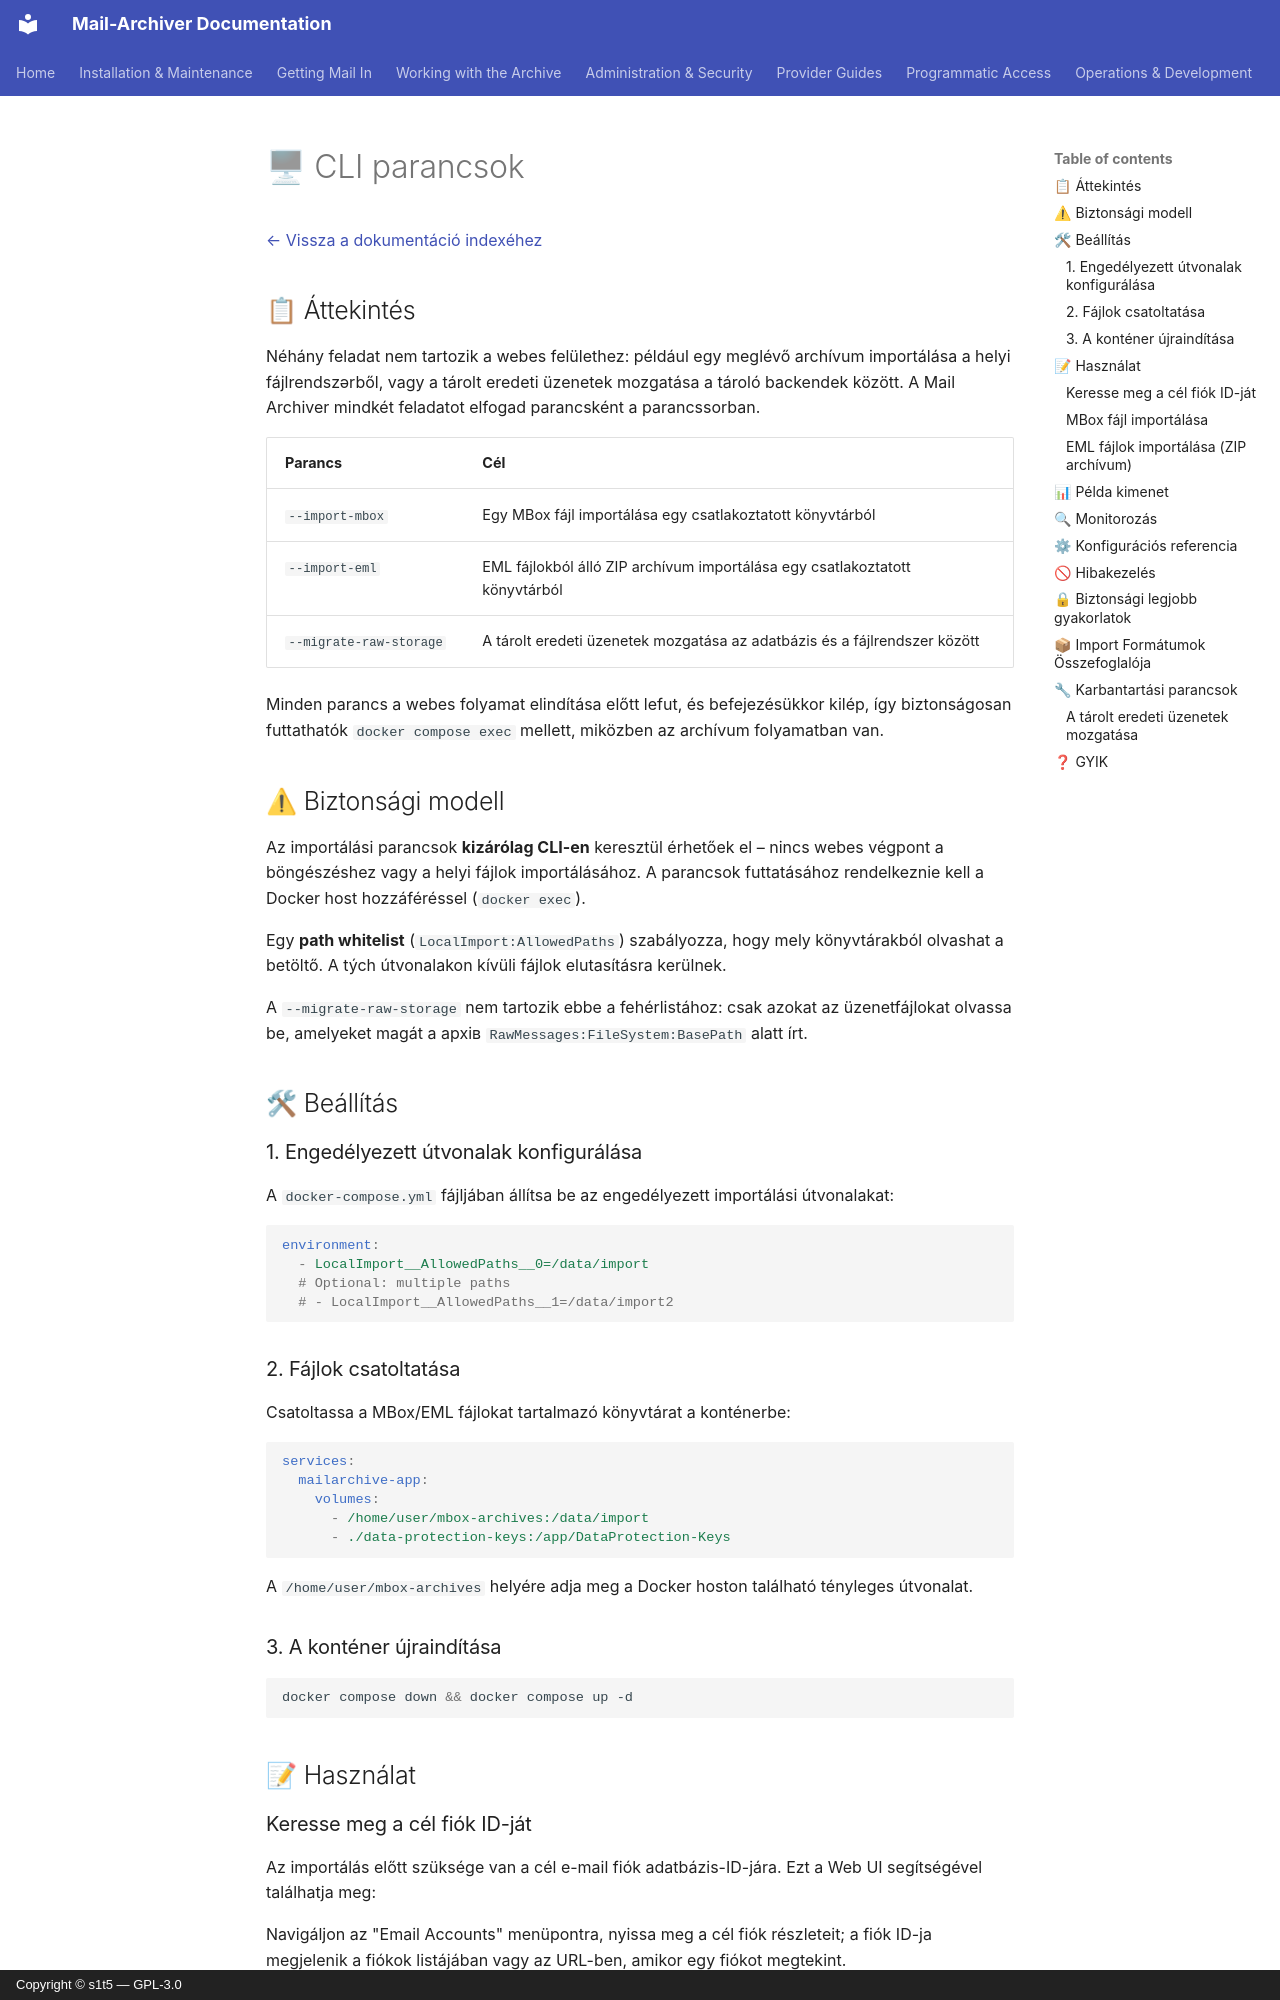

repository: s1t5/mail-archiver · page: CLI.hu/index.html · generator: mkdocs · copyright: Copyright © s1t5 — GPL-3.0

# 🖥 CLI parancsok {#cli-commands}

[← Vissza a dokumentáció indexéhez](index.md)

## 📋 Áttekintés {#overview}

Néhány feladat nem tartozik a webes felülethez: például egy meglévő archívum importálása a helyi fájlrendszərből, vagy a tárolt eredeti üzenetek mozgatása a tároló backendek között. A Mail Archiver mindkét feladatot elfogad parancsként a parancssorban.

| Parancs | Cél |
|----------|---------|
| `--import-mbox` | Egy MBox fájl importálása egy csatlakoztatott könyvtárból |
| `--import-eml` | EML fájlokból álló ZIP archívum importálása egy csatlakoztatott könyvtárból |
| `--migrate-raw-storage` | A tárolt eredeti üzenetek mozgatása az adatbázis és a fájlrendszer között |

Minden parancs a webes folyamat elindítása előtt lefut, és befejezésükkor kilép, így biztonságosan futtathatók `docker compose exec` mellett, miközben az archívum folyamatban van.

## ⚠ Biztonsági modell {#security-model}

Az importálási parancsok **kizárólag CLI-en** keresztül érhetőek el – nincs webes végpont a böngészéshez vagy a helyi fájlok importálásához. A parancsok futtatásához rendelkeznie kell a Docker host hozzáféréssel (`docker exec`).

Egy **path whitelist** (`LocalImport:AllowedPaths`) szabályozza, hogy mely könyvtárakból olvashat a betöltő. A tých útvonalakon kívüli fájlok elutasításra kerülnek.

A `--migrate-raw-storage` nem tartozik ebbe a fehérlistához: csak azokat az üzenetfájlokat olvassa be, amelyeket magát a архів `RawMessages:FileSystem:BasePath` alatt írt.

## 🛠 Beállítás {#setup}

### 1. Engedélyezett útvonalak konfigurálása {#1-configure-allowed-paths}

A `docker-compose.yml` fájljában állítsa be az engedélyezett importálási útvonalakat:

```yaml
environment:
  - LocalImport__AllowedPaths__0=/data/import
  # Optional: multiple paths
  # - LocalImport__AllowedPaths__1=/data/import2
```

### 2. Fájlok csatoltatása {#2-mount-your-files}

Csatoltassa a MBox/EML fájlokat tartalmazó könyvtárat a konténerbe:

```yaml
services:
  mailarchive-app:
    volumes:
      - /home/user/mbox-archives:/data/import
      - ./data-protection-keys:/app/DataProtection-Keys
```

A `/home/user/mbox-archives` helyére adja meg a Docker hoston található tényleges útvonalat.

### 3. A konténer újraindítása {#3-restart-the-container}

```bash
docker compose down && docker compose up -d
```

## 📝 Használat {#usage}

### Keresse meg a cél fiók ID-ját {#find-your-target-account-id}

Az importálás előtt szüksége van a cél e-mail fiók adatbázis-ID-jára. Ezt a Web UI segítségével találhatja meg:

Navigáljon az "Email Accounts" menüpontra, nyissa meg a cél fiók részleteit; a fiók ID-ja megjelenik a fiókok listájában vagy az URL-ben, amikor egy fiókot megtekint.
